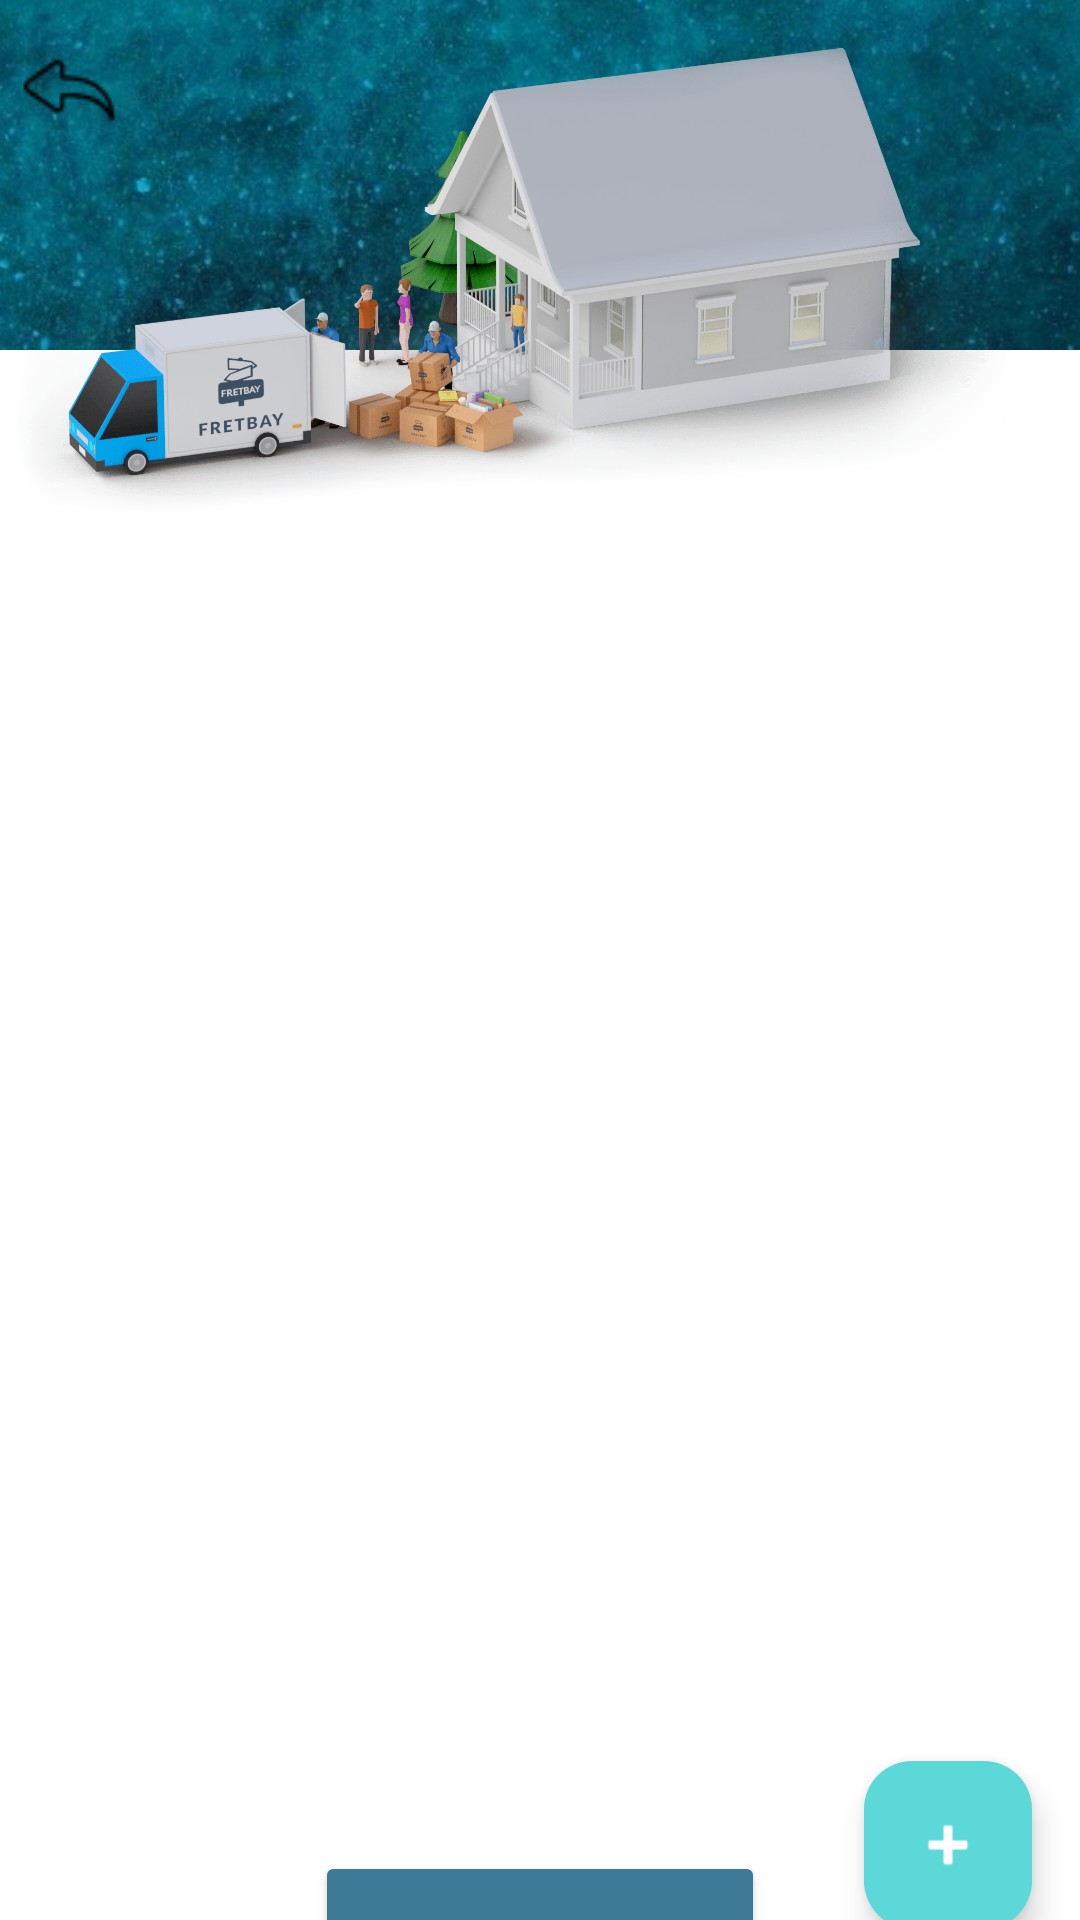

Reconstruct the res/layout file that produces this screen, plus the resources it refers to.
<!-- AndroidManifest.xml: application theme Theme.Packito -->
<!-- res/layout/activity_move.xml -->
<?xml version="1.0" encoding="utf-8"?>
<androidx.constraintlayout.widget.ConstraintLayout xmlns:android="http://schemas.android.com/apk/res/android"
    xmlns:app="http://schemas.android.com/apk/res-auto"
    xmlns:tools="http://schemas.android.com/tools"
    android:layout_width="match_parent"
    android:layout_height="match_parent"
    tools:context=".Move">


    <ImageView
        android:id="@+id/background"
        android:layout_width="500dp"
        android:layout_height="900dp"
        app:layout_constraintBottom_toBottomOf="parent"
        app:layout_constraintEnd_toEndOf="parent"
        app:layout_constraintHorizontal_bias="0.258"
        app:layout_constraintStart_toStartOf="parent"
        app:layout_constraintTop_toTopOf="parent"
        app:layout_constraintVertical_bias="0.739"
        app:srcCompat="@drawable/back" />

    <ImageView
        android:id="@+id/back_to_front"
        android:layout_width="550dp"
        android:layout_height="1000dp"
        app:layout_constraintEnd_toEndOf="parent"
        app:layout_constraintHorizontal_bias="0.439"
        app:layout_constraintStart_toStartOf="parent"
        app:layout_constraintTop_toTopOf="parent"
        app:srcCompat="@drawable/front_for_back2"
        tools:ignore="MissingConstraints" />

    <ImageView
        android:id="@+id/moveImage"
        android:layout_width="414dp"
        android:layout_height="159dp"
        app:layout_constraintBottom_toBottomOf="parent"
        app:layout_constraintEnd_toEndOf="parent"
        app:layout_constraintHorizontal_bias="0.666"
        app:layout_constraintStart_toStartOf="parent"
        app:layout_constraintTop_toTopOf="parent"
        app:layout_constraintVertical_bias="0.027"
        app:srcCompat="@drawable/move" />

    <ImageButton
        android:id="@+id/backtostart"
        android:layout_width="wrap_content"
        android:layout_height="wrap_content"
        android:layout_marginStart="4dp"
        android:layout_marginTop="16dp"
        android:background="@drawable/roundcorner"
        app:layout_constraintStart_toStartOf="parent"
        app:layout_constraintTop_toTopOf="parent"
        app:layout_constraintVertical_bias="0.0"
        app:srcCompat="@drawable/back2_" />


    <Button
        android:id="@+id/end"
        android:layout_width="150dp"
        android:layout_height="60dp"
        android:layout_margin="16dp"
        android:backgroundTint="#3D7A95"
        android:text="Εκκαθάριση"
        android:textSize="16sp"
        app:layout_constraintBottom_toBottomOf="parent"
        app:layout_constraintEnd_toEndOf="parent"
        app:layout_constraintStart_toStartOf="parent"
        app:layout_constraintTop_toBottomOf="@+id/ListofItems" />

    <androidx.recyclerview.widget.RecyclerView
        android:id="@+id/ListofItems"
        android:layout_width="396dp"
        android:layout_height="482dp"
        app:layout_constraintBottom_toTopOf="@+id/end"
        app:layout_constraintEnd_toEndOf="parent"
        app:layout_constraintStart_toStartOf="parent"
        app:layout_constraintTop_toBottomOf="@+id/moveImage"
        app:layout_constraintVertical_bias="0.352" />

    <com.google.android.material.floatingactionbutton.FloatingActionButton
        android:id="@+id/addCheckBox"
        android:layout_width="wrap_content"
        android:layout_height="wrap_content"
        android:layout_margin="16dp"
        android:layout_marginBottom="16dp"
        android:clickable="true"
        app:backgroundTint="#5DD8D8"
        app:fabSize="mini"
        app:layout_anchorGravity="bottom|right|end"
        app:layout_constraintBottom_toBottomOf="parent"
        app:layout_constraintEnd_toEndOf="parent"
        app:layout_constraintHorizontal_bias="1.0"
        app:layout_constraintStart_toEndOf="@+id/end"
        app:layout_constraintTop_toBottomOf="@+id/ListofItems"
        app:layout_constraintVertical_bias="0.615"
        app:srcCompat="@android:drawable/ic_input_add"
        app:tint="@android:color/white" />

</androidx.constraintlayout.widget.ConstraintLayout>
<!-- resources referenced by this layout -->
<resources>
  <!-- drawable back: jpg bitmap (drawable, 185970 bytes) -->
  <!-- drawable back2_: png bitmap (drawable, 1342 bytes) -->
  <!-- drawable front_for_back2: png bitmap (drawable, 2229 bytes) -->
  <!-- drawable move: png bitmap (drawable, 311843 bytes) -->
  <!-- drawable roundcorner (drawable) -->
  <?xml version="1.0" encoding="utf-8"?>
  
  <shape xmlns:android="http://schemas.android.com/apk/res/android">
      <corners android:radius="70dp" />
  </shape>
  <style name="Theme.Packito" parent="Base.Theme.Packito" />
  <style name="Base.Theme.Packito" parent="Theme.Material3.DayNight.NoActionBar">
          
          
      </style>
</resources>
